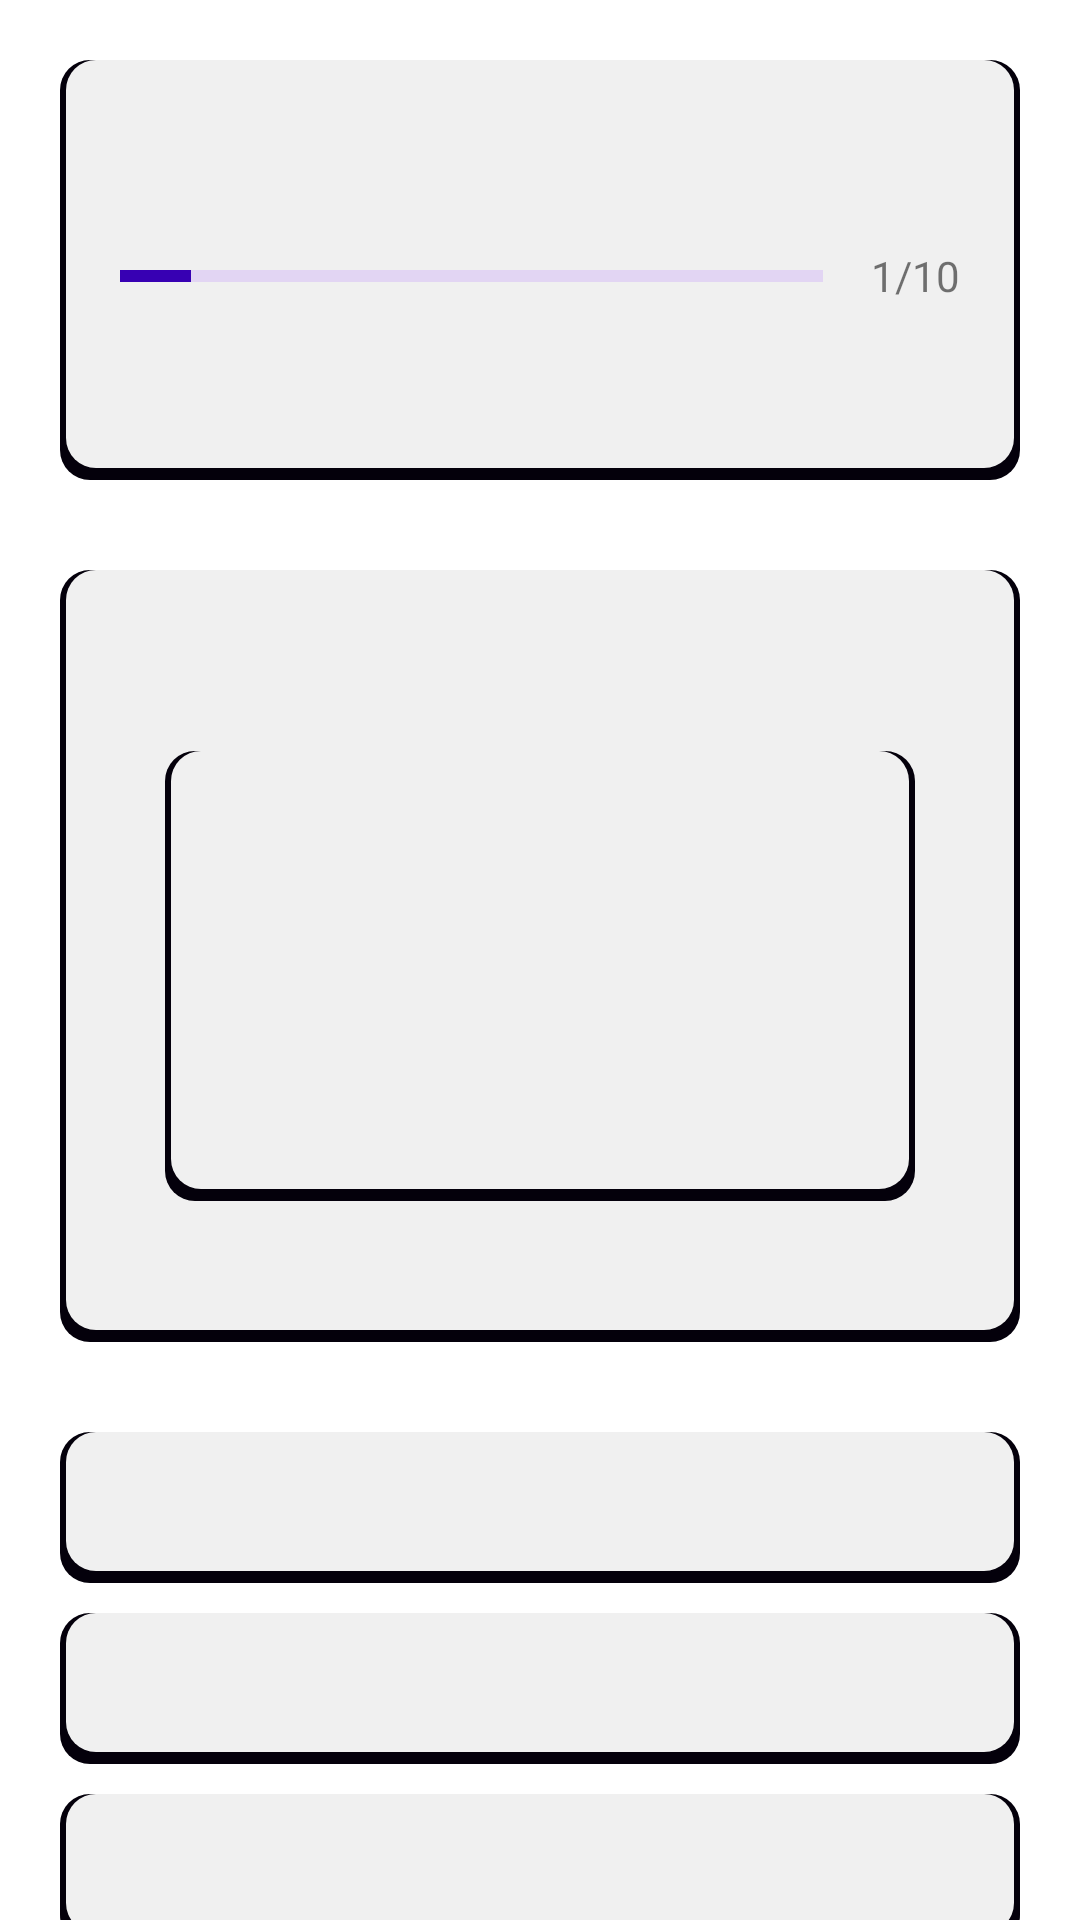

Reconstruct the res/layout file that produces this screen, plus the resources it refers to.
<!-- AndroidManifest.xml: application theme Theme.QuizApp -->
<!-- res/layout/shimmer_layout.xml -->
<?xml version="1.0" encoding="utf-8"?>
<androidx.constraintlayout.widget.ConstraintLayout xmlns:android="http://schemas.android.com/apk/res/android"
    xmlns:app="http://schemas.android.com/apk/res-auto"
    xmlns:tools="http://schemas.android.com/tools"
    android:layout_width="match_parent"
    android:layout_height="match_parent"
    android:background="@drawable/background"
    android:id="@+id/shimmer"
    >

    <androidx.constraintlayout.widget.ConstraintLayout
        android:id="@+id/card1"
        android:layout_width="0dp"
        android:layout_height="140dp"
        app:layout_constraintStart_toStartOf="@+id/guideline_start"
        app:layout_constraintTop_toTopOf="parent"
        app:layout_constraintEnd_toEndOf="@+id/guideline_end"
        android:background="@drawable/bg_shimmercard"
        android:padding="20dp"
        android:layout_marginTop="20dp"

        >
        <TextView
            android:id="@+id/question_number"
            android:layout_width="wrap_content"
            android:layout_height="wrap_content"
            android:textSize="20sp"
            android:background="@drawable/bg_shimmercard"
            app:layout_constraintStart_toStartOf="parent"
            app:layout_constraintTop_toTopOf="parent"

            android:textColor="@color/black"
            android:layout_marginStart="20dp"
            tools:ignore="MissingConstraints" />
        <TextView
            android:id="@+id/score"
            android:layout_width="wrap_content"
            android:layout_height="wrap_content"
            android:textSize="15sp"
            android:background="@drawable/bg_shimmercard"
            android:textColor="@color/black"
            android:layout_marginEnd="20dp"
            app:layout_constraintEnd_toEndOf="parent"
            app:layout_constraintTop_toTopOf="@+id/question_number"
            app:layout_constraintBottom_toBottomOf="@+id/question_number"

            tools:ignore="MissingConstraints" />
        <LinearLayout
            android:layout_width="match_parent"
            android:layout_height="wrap_content"
            app:layout_constraintStart_toStartOf="parent"
            app:layout_constraintEnd_toEndOf="parent"

            app:layout_constraintTop_toBottomOf="@+id/question_number"
            android:gravity="center_vertical">
            <ProgressBar
                android:id="@+id/timeProgressBar"
                android:layout_width="0dp"
                android:layout_height="wrap_content"
                android:layout_weight="1"
                android:min="0"
                android:max="10"
                android:minHeight="50dp"
                android:progress="1"
                android:background="@color/shimmercolor2"
                android:indeterminate="false"
                android:layout_marginRight="16dp"
                android:progressTint="@color/purple_700"
                android:progressBackgroundTint="@color/purple_200"
                style="@style/Widget.AppCompat.ProgressBar.Horizontal"
                />

            <TextView
                android:id="@+id/tvProgress"
                android:layout_width="wrap_content"
                android:layout_height="wrap_content"
                android:text="1/10"
                />
        </LinearLayout>

    </androidx.constraintlayout.widget.ConstraintLayout>


    <androidx.constraintlayout.widget.ConstraintLayout
        android:id="@+id/card2"
        android:layout_width="0dp"
        android:layout_height="wrap_content"
        app:layout_constraintStart_toStartOf="@+id/guideline_start"
        app:layout_constraintTop_toBottomOf="@+id/card1"
        app:layout_constraintEnd_toEndOf="@+id/guideline_end"

        android:background="@drawable/bg_shimmercard"

        android:padding="20dp"
        android:layout_marginTop="30dp"
        android:orientation="horizontal"
        >
        <TextView
            android:id="@+id/txt_point"
            android:layout_width="wrap_content"
            android:layout_height="wrap_content"

            android:background="@drawable/bg_shimmercard"
            android:textSize="30sp"
            android:textStyle="bold"
            app:layout_constraintStart_toStartOf="parent"
            app:layout_constraintTop_toTopOf="parent"
            app:layout_constraintEnd_toEndOf="parent"
            android:textColor="@color/black"
            tools:ignore="MissingConstraints" />
        <ImageView
            android:id="@+id/image"
            android:layout_width="250dp"
            android:layout_height="150dp"
            android:text="Score: 500"
            android:textSize="20sp"
            android:textStyle="bold"
            android:textColor="@color/black"
            android:src="@drawable/logo"
            android:background="@drawable/bg_shimmercard"
            app:layout_constraintEnd_toEndOf="@+id/txt_point"
            app:layout_constraintStart_toStartOf="@+id/txt_point"
            app:layout_constraintTop_toBottomOf="@+id/txt_point"
            tools:ignore="MissingConstraints" />
        <TextView
            android:id="@+id/question"
            android:layout_width="wrap_content"
            android:layout_height="wrap_content"
            android:textSize="20sp"
            android:textStyle="bold"
            android:background="@drawable/bg_shimmercard"
            app:layout_constraintStart_toStartOf="@+id/image"
            app:layout_constraintEnd_toEndOf="@+id/image"
            app:layout_constraintTop_toBottomOf="@+id/image"
            android:textColor="@color/black"
            tools:ignore="MissingConstraints" />




    </androidx.constraintlayout.widget.ConstraintLayout>

    <TextView
        android:id="@+id/optionOne"
        style="@style/toggleButton"

        android:layout_marginTop="30dp"
        app:layout_constraintStart_toStartOf="@+id/guideline_start"
        app:layout_constraintEnd_toEndOf="@+id/guideline_end"
        app:layout_constraintTop_toBottomOf="@id/card2"
        android:background="@drawable/bg_shimmercard"
        android:textColor="@color/black"
        />

    <TextView
        android:id="@+id/optionTwo"
        style="@style/toggleButton"
        android:background="@drawable/bg_shimmercard"
        android:textColor="@color/black"
        app:layout_constraintStart_toStartOf="@+id/optionOne"
        app:layout_constraintEnd_toEndOf="@+id/optionOne"
        app:layout_constraintTop_toBottomOf="@+id/optionOne"
        />

    <TextView
        android:id="@+id/optionThree"
        style="@style/toggleButton"

        android:textColor="@color/black"
        android:background="@drawable/bg_shimmercard"
        app:layout_constraintStart_toStartOf="@+id/optionTwo"
        app:layout_constraintEnd_toEndOf="@+id/optionTwo"
        app:layout_constraintTop_toBottomOf="@+id/optionTwo"
        />

    <TextView
        android:id="@+id/optionFour"
        style="@style/toggleButton"

        android:textColor="@color/black"
        android:gravity="center"
        android:layout_marginTop="10dp"
        android:layout_marginBottom="10dp"
        android:background="@drawable/bg_shimmercard"

        app:layout_constraintStart_toStartOf="@+id/optionThree"
        app:layout_constraintEnd_toEndOf="@+id/optionThree"
        app:layout_constraintTop_toBottomOf="@+id/optionThree"
        />


    <androidx.constraintlayout.widget.Guideline
        android:id="@+id/guideline_start"
        android:layout_width="wrap_content"
        android:layout_height="wrap_content"
        android:orientation="vertical"
        app:layout_constraintGuide_begin="20dp" />
    <androidx.constraintlayout.widget.Guideline
        android:id="@+id/guideline_end"
        android:layout_width="wrap_content"
        android:layout_height="wrap_content"
        android:orientation="vertical"
        app:layout_constraintGuide_end="20dp" />

    <ProgressBar
        android:id="@+id/progressBar"
        style="?attr/progressBarStyle"
        android:layout_width="wrap_content"
        android:layout_height="wrap_content"
        android:background="@android:color/transparent"
        android:visibility="invisible"
        app:layout_constraintBottom_toBottomOf="parent"
        app:layout_constraintEnd_toEndOf="parent"
        app:layout_constraintHorizontal_bias="0.5"
        app:layout_constraintStart_toStartOf="parent"

        />

</androidx.constraintlayout.widget.ConstraintLayout>
<!-- resources referenced by this layout -->
<resources>
  <color name="black">#FF000000</color>
  <color name="purple_200">#FFBB86FC</color>
  <color name="purple_700">#FF3700B3</color>
  <color name="shimmercolor2">#F0F0F0</color>
  <!-- drawable bg_shimmercard (drawable) -->
  <?xml version="1.0" encoding="utf-8"?>
  <layer-list xmlns:android="http://schemas.android.com/apk/res/android">
      <item >
          <shape>
              <solid android:color="@color/primary" />
              <corners android:radius="10dp"/>
          </shape>
      </item>
      <item android:right="2dp" android:left="2dp" android:bottom="4dp">
          <shape>
              <solid android:color="@color/shimmercolor2"/>
              <corners android:radius="10dp"/>
          </shape>
      </item>
  </layer-list>
  <style name="toggleButton">
          <item name="android:layout_marginTop">10dp</item>
          <item name="android:layout_marginBottom">10dp</item>
          <item name="android:layout_width">0dp</item>
          <item name="android:layout_height">wrap_content</item>
          <item name="android:gravity">center</item>
          <item name="android:padding">15dp</item>
          <item name="android:fontFamily">@font/gilroy_bold</item>
  
  
          <item name="android:textSize">15sp</item>
          <item name="android:background">@drawable/bg_card</item>
      </style>
  <style name="Theme.QuizApp" parent="Theme.MaterialComponents.Light.NoActionBar">
          
          <item name="colorPrimary">@color/primary</item>
          <item name="colorPrimaryVariant">@color/primaryvarient</item>
          <item name="colorOnPrimary">@color/white</item>
          
          <item name="colorSecondary">@color/teal_200</item>
          <item name="colorSecondaryVariant">@color/teal_700</item>
          <item name="colorOnSecondary">@color/black</item>
          
          <item name="android:statusBarColor">?attr/colorPrimary</item>
          
      </style>
  <color name="primary">#04000B</color>
  <!-- drawable bg_card (drawable) -->
  <?xml version="1.0" encoding="utf-8"?>
  <layer-list xmlns:android="http://schemas.android.com/apk/res/android">
      <item >
          <shape>
              <solid android:color="@color/primary" />
              <corners android:radius="10dp"/>
          </shape>
      </item>
      <item android:right="2dp" android:left="2dp" android:bottom="4dp">
          <shape>
              <solid android:color="@color/white"/>
              <corners android:radius="10dp"/>
          </shape>
      </item>
  </layer-list>
  <color name="primaryvarient">#1F0E3C</color>
  <color name="white">#FFFFFFFF</color>
  <color name="teal_200">#FF03DAC5</color>
  <color name="teal_700">#FF018786</color>
</resources>
